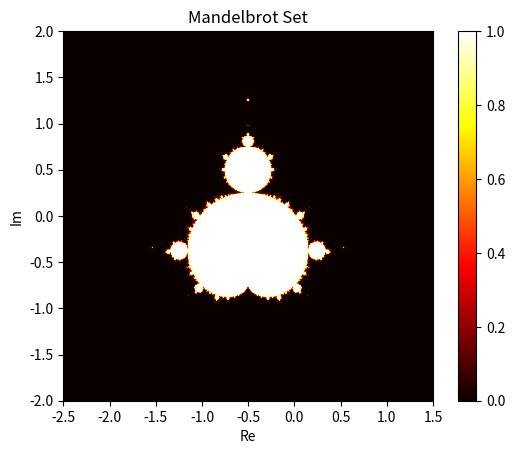

Generate this figure with matplotlib:
import numpy as np
import matplotlib.pyplot as plt


def mandelbrot_set(width, height, xmin, xmax, ymin, ymax, max_iter):
    x, y = np.linspace(xmin, xmax, width), np.linspace(ymin, ymax, height)
    c = x[:, np.newaxis] + 1j * y[np.newaxis, :]
    z = np.zeros_like(c)

    for i in range(max_iter):
        z = z**2 + c

    mandelbrot = np.abs(z) < 2
    return mandelbrot


width, height = 800, 600
xmin, xmax = -2.5, 1.5
ymin, ymax = -2.0, 2.0
max_iter = 100

mandelbrot = mandelbrot_set(width, height, xmin, xmax, ymin, ymax, max_iter)

plt.imshow(mandelbrot, extent=(xmin, xmax, ymin, ymax),
           cmap='hot', interpolation='bilinear')
plt.colorbar()
plt.title("Mandelbrot Set")
plt.xlabel("Re")
plt.ylabel("Im")
plt.show()
